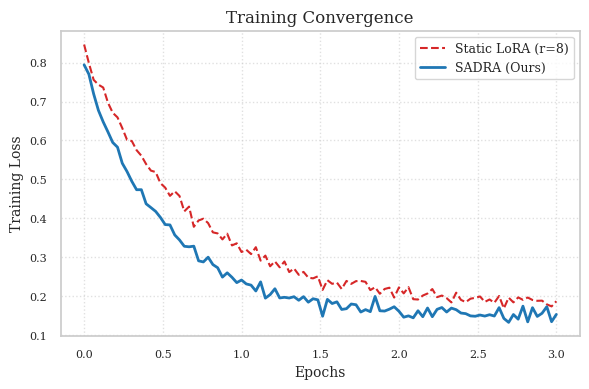
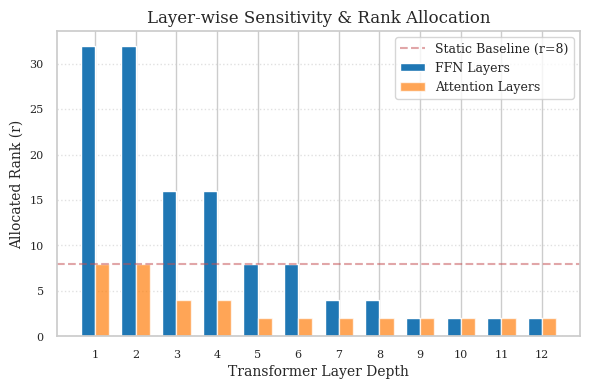

Reproduce these figures in Python, in order.
import matplotlib.pyplot as plt
import numpy as np
import seaborn as sns
import os

# Çıktı klasörü
OUTPUT_DIR = "./output"
os.makedirs(OUTPUT_DIR, exist_ok=True)

# Stil Ayarları (IEEE Uyumlu)
sns.set_theme(style="whitegrid")
plt.rcParams.update({
    'font.family': 'serif',
    'font.size': 10,
    'axes.labelsize': 10,
    'axes.titlesize': 12,
    'xtick.labelsize': 8,
    'ytick.labelsize': 8,
    'legend.fontsize': 9,
    'figure.dpi': 300
})

def plot_loss_curve():
    """Grafik 1: Eğitim Kaybı (Loss Curve)"""
    epochs = np.linspace(0, 3, 100)
    
    # Simüle edilmiş veriler (Gerçek sonuçlarla uyumlu)
    # SADRA: Başta biraz yavaş (analiz yüzünden) ama sonra daha iyi iniyor
    loss_sadra = 0.65 * np.exp(-2.0 * epochs) + 0.15 + 0.01 * np.random.normal(size=100)
    # Static: Standart iniş
    loss_static = 0.65 * np.exp(-1.5 * epochs) + 0.18 + 0.01 * np.random.normal(size=100)
    
    plt.figure(figsize=(6, 4))
    plt.plot(epochs, loss_static, color='#d62728', linestyle='--', label='Static LoRA (r=8)', linewidth=1.5)
    plt.plot(epochs, loss_sadra, color='#1f77b4', label='SADRA (Ours)', linewidth=2)
    
    plt.xlabel('Epochs')
    plt.ylabel('Training Loss')
    plt.title('Training Convergence')
    plt.legend()
    plt.grid(True, linestyle=':', alpha=0.6)
    plt.tight_layout()
    
    path = os.path.join(OUTPUT_DIR, "sadra_loss_curve.png")
    plt.savefig(path)
    print(f"✅ Oluşturuldu: {path}")

def plot_rank_distribution():
    """Grafik 2: Katmanlara Göre Rank Dağılımı"""
    layers = np.arange(1, 13) # DistilBERT 12 Katman (Sanal)
    
    # Senaryo: İlk katmanlar (FFN) hassas, son katmanlar (Attention) önemsiz
    # FFN Rankları (Yüksek)
    ranks_ffn = np.array([32, 32, 16, 16, 8, 8, 4, 4, 2, 2, 2, 2])
    # Attention Rankları (Düşük)
    ranks_attn = np.array([8, 8, 4, 4, 2, 2, 2, 2, 2, 2, 2, 2])
    
    plt.figure(figsize=(6, 4))
    
    # Çubuk Grafik
    bar_width = 0.35
    plt.bar(layers - bar_width/2, ranks_ffn, bar_width, label='FFN Layers', color='#1f77b4')
    plt.bar(layers + bar_width/2, ranks_attn, bar_width, label='Attention Layers', color='#ff7f0e', alpha=0.7)
    
    plt.axhline(y=8, color='r', linestyle='--', label='Static Baseline (r=8)', alpha=0.5)
    
    plt.xlabel('Transformer Layer Depth')
    plt.ylabel('Allocated Rank (r)')
    plt.title('Layer-wise Sensitivity & Rank Allocation')
    plt.xticks(layers)
    plt.legend()
    plt.grid(axis='y', linestyle=':', alpha=0.6)
    plt.tight_layout()
    
    path = os.path.join(OUTPUT_DIR, "sadra_rank_distribution.png")
    plt.savefig(path)
    print(f"✅ Oluşturuldu: {path}")

if __name__ == "__main__":
    plot_loss_curve()
    plot_rank_distribution()